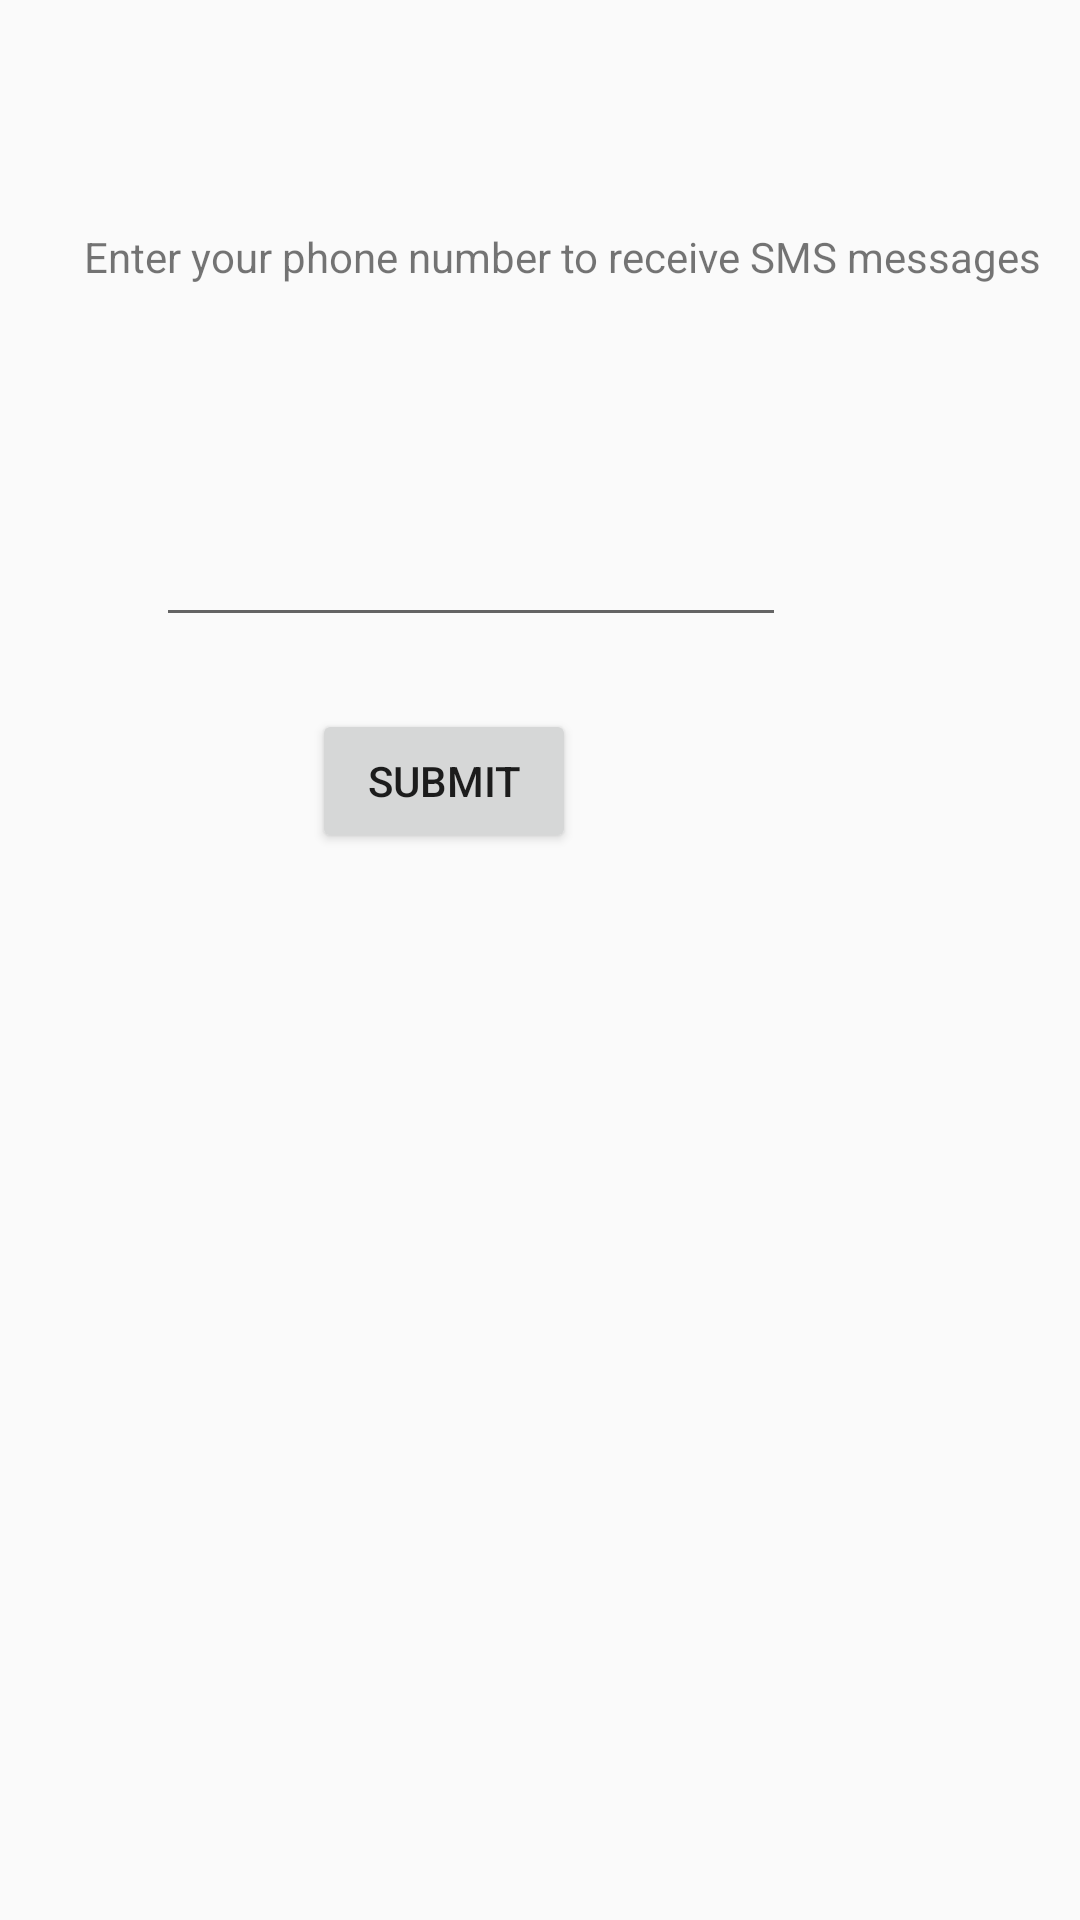

The Android layout XML behind this screen, and the referenced resources:
<!-- AndroidManifest.xml: application theme Theme.WarehouseApp -->
<!-- res/layout/phone_number_input.xml -->
<?xml version="1.0" encoding="utf-8"?>
<androidx.constraintlayout.widget.ConstraintLayout xmlns:android="http://schemas.android.com/apk/res/android"
    xmlns:app="http://schemas.android.com/apk/res-auto"
    xmlns:tools="http://schemas.android.com/tools"
    android:layout_width="match_parent"
    android:layout_height="match_parent">

    <Button
        android:id="@+id/submitNumberButton"
        android:layout_width="wrap_content"
        android:layout_height="wrap_content"
        android:layout_marginStart="104dp"
        android:layout_marginTop="24dp"
        android:text="Submit"
        app:layout_constraintStart_toStartOf="parent"
        app:layout_constraintTop_toBottomOf="@+id/inputPhoneNumber" />

    <TextView
        android:id="@+id/enterPhoneNumberPrompt"
        android:layout_width="wrap_content"
        android:layout_height="wrap_content"
        android:layout_marginStart="28dp"
        android:layout_marginTop="76dp"
        android:text="Enter your phone number to receive SMS messages"
        app:layout_constraintStart_toStartOf="parent"
        app:layout_constraintTop_toTopOf="parent" />

    <EditText
        android:id="@+id/inputPhoneNumber"
        android:layout_width="wrap_content"
        android:layout_height="wrap_content"
        android:layout_marginStart="52dp"
        android:layout_marginTop="76dp"
        android:ems="10"
        android:inputType="textPersonName"
        app:layout_constraintStart_toStartOf="parent"
        app:layout_constraintTop_toBottomOf="@+id/enterPhoneNumberPrompt" />
</androidx.constraintlayout.widget.ConstraintLayout>
<!-- resources referenced by this layout -->
<resources>
  <style name="Theme.WarehouseApp" parent="Theme.AppCompat.Light.NoActionBar">
          
          
          <item name="colorPrimary">@color/purple_500</item>
          <item name="colorPrimaryVariant">@color/purple_700</item>
          <item name="colorOnPrimary">@color/white</item>
          
          <item name="colorSecondary">@color/teal_200</item>
          <item name="colorSecondaryVariant">@color/teal_700</item>
          <item name="colorOnSecondary">@color/black</item>
          
          <item name="android:statusBarColor">?attr/colorPrimaryVariant</item>
          
      </style>
  <!-- not gathered from this repository: default colours our renderer supplied (Android Studio template values) -->
  <color name="purple_500">#FF6200EE</color>
  <color name="purple_700">#FF3700B3</color>
  <color name="teal_200">#FF03DAC5</color>
  <color name="teal_700">#FF018786</color>
  <color name="black">#FF000000</color>
  <color name="white">#FFFFFFFF</color>
</resources>
